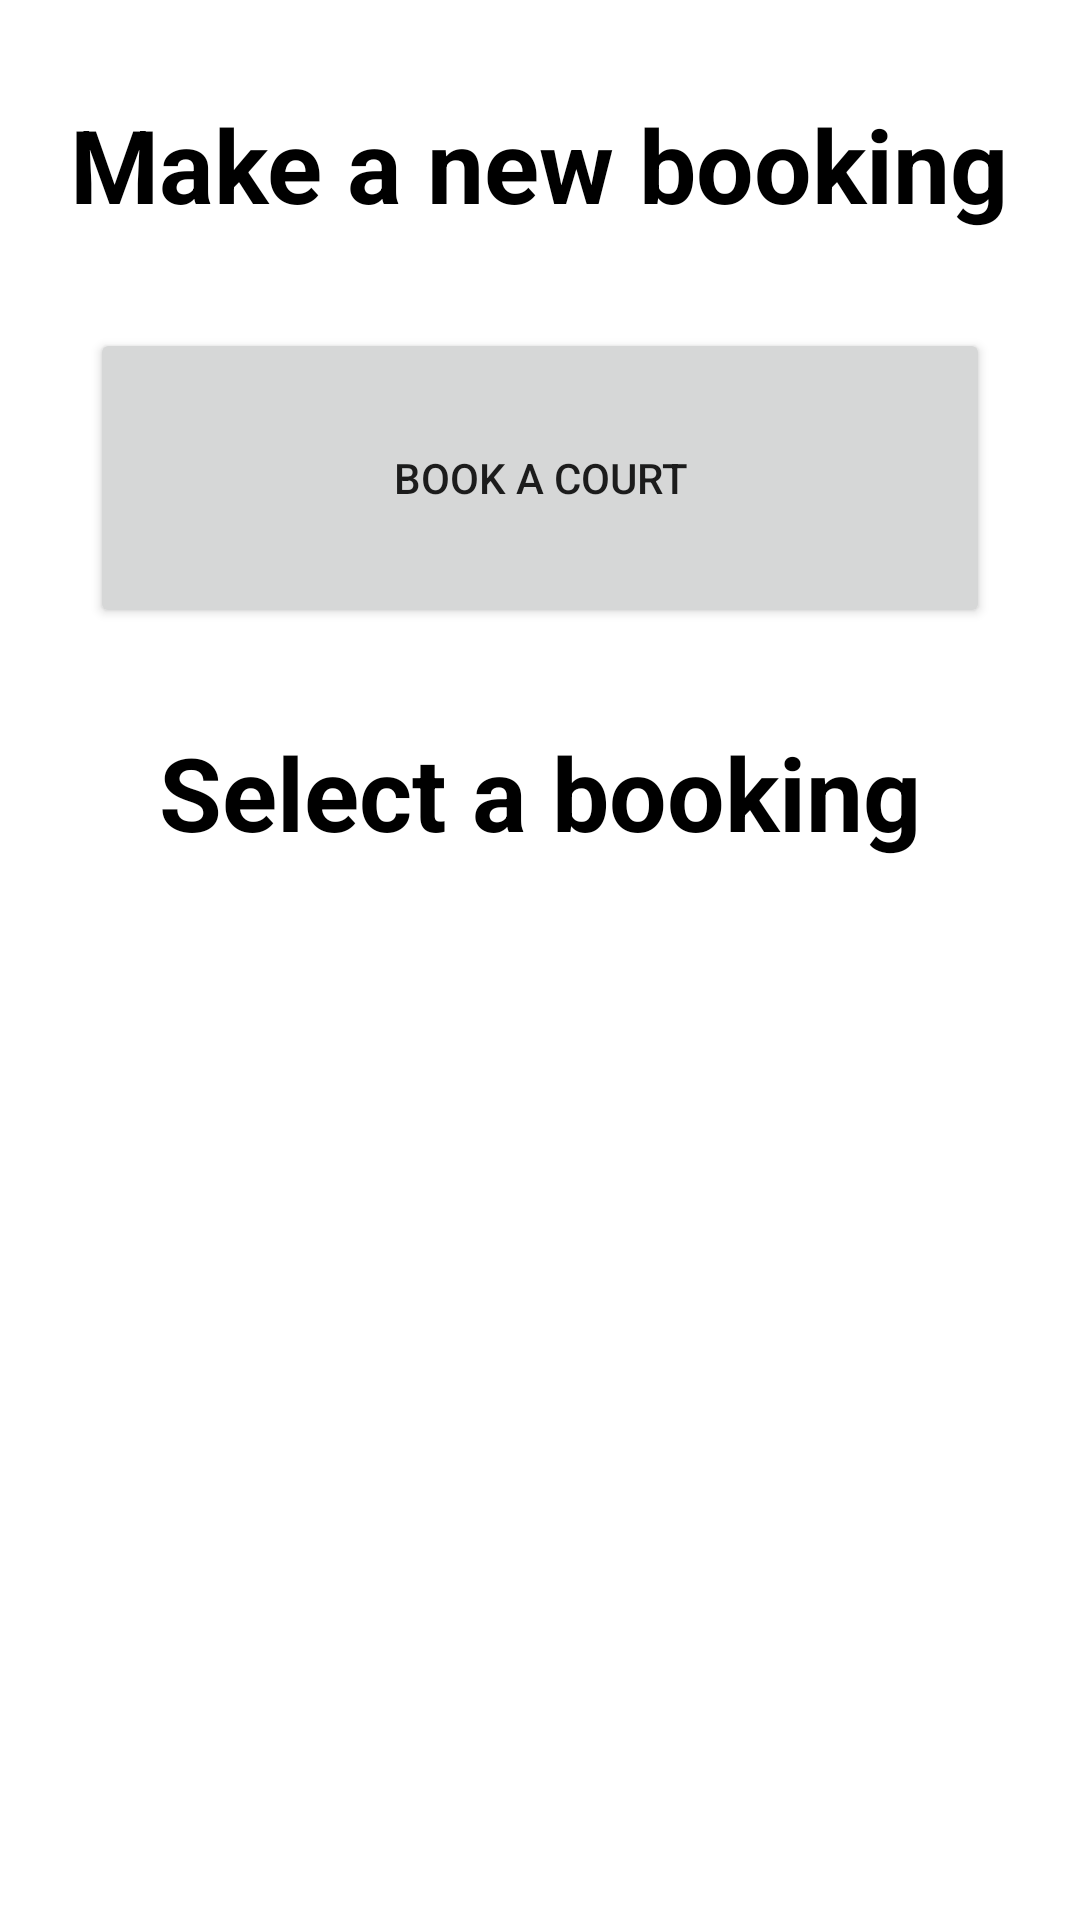

Write the Android layout XML for this screen, with the resource values it uses.
<!-- AndroidManifest.xml: application theme Theme.Paddelapp -->
<!-- res/layout/fragment_create_game.xml -->
<?xml version="1.0" encoding="utf-8"?>
<ScrollView
    xmlns:android="http://schemas.android.com/apk/res/android"
    xmlns:tools="http://schemas.android.com/tools"
    android:layout_width="match_parent"
    android:layout_height="match_parent"
    xmlns:app="http://schemas.android.com/apk/res-auto">

    <RelativeLayout
        android:layout_width="match_parent"
        android:layout_height="wrap_content"
        tools:context=".ui.create_game.CreateGameFragment">

        <TextView
            android:id="@+id/titleTextView"
            android:layout_width="wrap_content"
            android:layout_height="wrap_content"
            android:layout_centerHorizontal="true"
            android:layout_marginTop="32dp"
            android:text="Make a new booking"
            android:textColor="#000000"
            android:textSize="34sp"
            android:textStyle="bold" />

        <Button
            android:id="@+id/newBookingBtn"
            android:layout_width="300dp"
            android:layout_height="100dp"
            android:layout_below="@+id/titleTextView"
            android:layout_centerHorizontal="true"
            android:layout_marginTop="32dp"
            android:text="Book a court" />

        <TextView
            android:id="@+id/bookingsTextView"
            android:layout_width="wrap_content"
            android:layout_height="wrap_content"
            android:layout_below="@+id/newBookingBtn"
            android:layout_centerHorizontal="true"
            android:layout_marginTop="32dp"
            android:text="Select a booking"
            android:textColor="#000000"
            android:textSize="34sp"
            android:textStyle="bold" />

        <androidx.recyclerview.widget.RecyclerView
            android:id="@+id/bookingsRecyclerView"
            android:layout_width="match_parent"
            android:layout_height="wrap_content"
            android:layout_below="@id/bookingsTextView"
            android:layout_marginStart="16dp"
            android:layout_marginTop="32dp"
            android:layout_marginEnd="16dp"
            android:layout_marginBottom="32dp" />

    </RelativeLayout>
</ScrollView>
<!-- resources referenced by this layout -->
<resources>
  <style name="Theme.Paddelapp" parent="Theme.MaterialComponents.DayNight.DarkActionBar">
          
          <item name="colorPrimary">@color/purple_500</item>
          <item name="colorPrimaryVariant">@color/purple_700</item>
          <item name="colorOnPrimary">@color/white</item>
          
          <item name="colorSecondary">@color/teal_200</item>
          <item name="colorSecondaryVariant">@color/teal_700</item>
          <item name="colorOnSecondary">@color/black</item>
          
          <item name="android:statusBarColor">?attr/colorPrimaryVariant</item>
          
      </style>
  <!-- not gathered from this repository: default colours our renderer supplied (Android Studio template values) -->
  <color name="purple_500">#FF6200EE</color>
  <color name="purple_700">#FF3700B3</color>
  <color name="teal_200">#FF03DAC5</color>
  <color name="teal_700">#FF018786</color>
  <color name="black">#FF000000</color>
  <color name="white">#FFFFFFFF</color>
</resources>
